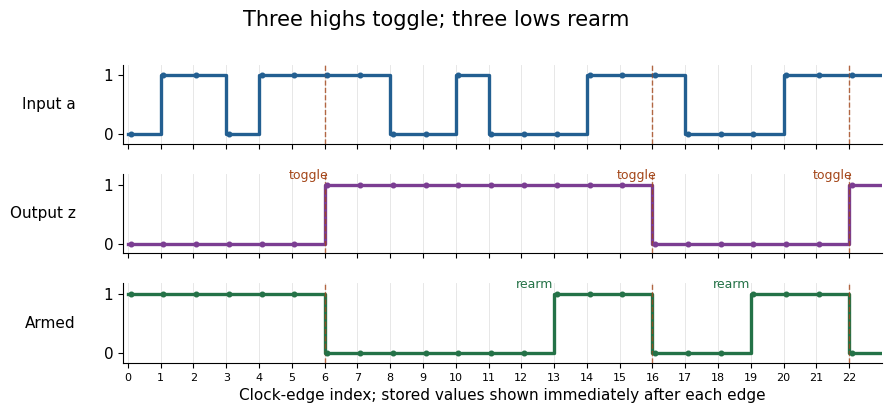

This chart was generated by the following Python code: (Note: this script raises an exception after producing the figure.)
"""Draw a sampled, debounced toggle trace, writing the PNG to the CWD.

Tested with Python 3.14.4, NumPy 2.3.5 and Matplotlib 3.10.7.
Dependencies are declared in the repository pyproject.toml.
"""

from pathlib import Path

import matplotlib

matplotlib.use("Agg")
import matplotlib.pyplot as plt
import numpy as np


def main():
    plt.rcParams.update({"font.family": "DejaVu Sans", "font.size": 11})
    samples = [0, 1, 1, 0, 1, 1, 1, 1, 0, 0, 1, 0, 0, 0, 1, 1, 1, 0, 0, 0, 1, 1, 1]
    p = q = z = 0
    armed = 1
    outputs, arms, toggles, rearms = [], [], [], []
    for index, a in enumerate(samples):
        c = a & p & q
        d = (1 - a) & (1 - p) & (1 - q)
        if armed and c:
            toggles.append(index)
        if not armed and d:
            rearms.append(index)
        z, armed, p, q = z ^ (armed & c), d | (armed & (1 - c)), a, p
        outputs.append(z)
        arms.append(armed)
    assert toggles == [6, 16, 22] and rearms == [13, 19]
    fig, axes = plt.subplots(3, 1, figsize=(9.2, 4.2), dpi=100,
                             sharex=True, facecolor="white")
    positions = np.arange(len(samples) + 1)
    for ax, values, label, color in zip(axes, (samples, outputs, arms),
                                         ("Input a", "Output z", "Armed"),
                                         ("#235f91", "#7b3d92", "#247247")):
        ax.step(positions, values + [values[-1]], where="post", color=color, linewidth=2.4)
        ax.scatter(np.arange(len(values)) + 0.08, values, s=11, color=color, zorder=3)
        ax.set_ylim(-0.16, 1.18)
        ax.set_yticks((0, 1))
        ax.set_ylabel(label, rotation=0, ha="right", va="center", labelpad=20)
        ax.spines[["top", "right"]].set_visible(False)
        ax.grid(axis="x", color="#e7e7e7", linewidth=0.7)
        for index in toggles:
            ax.axvline(index, color="#a44619", linestyle="--", linewidth=1.0, alpha=0.8)
    for index in toggles:
        axes[1].annotate("toggle", xy=(index, outputs[index]), xytext=(index - 0.5, 1.10),
                         fontsize=9, color="#a44619", ha="center")
    for index in rearms:
        axes[2].annotate("rearm", xy=(index, 1), xytext=(index - 0.6, 1.10),
                         fontsize=9, color="#247247", ha="center")
    axes[-1].set_xlim(-0.15, len(samples))
    axes[-1].set_xticks(range(len(samples)))
    axes[-1].tick_params(axis="x", labelsize=8)
    axes[-1].set_xlabel("Clock-edge index; stored values shown immediately after each edge")
    fig.suptitle("Three highs toggle; three lows rearm", fontsize=15)
    fig.subplots_adjust(left=0.16, right=0.985, top=0.85, bottom=0.14, hspace=0.38)
    fig.savefig(Path(__file__).with_suffix(".png").name, facecolor="white",
                transparent=False, metadata={"Software": "Matplotlib"})
    plt.close(fig)


if __name__ == "__main__":
    main()
